Run: headless pygame with SDL's dummy video driver; simulated clock (each Clock.tick advances the game by its frame time, no real sleeping); random seed 0; keys injected as events and as key.get_pressed() state; no mouse input.
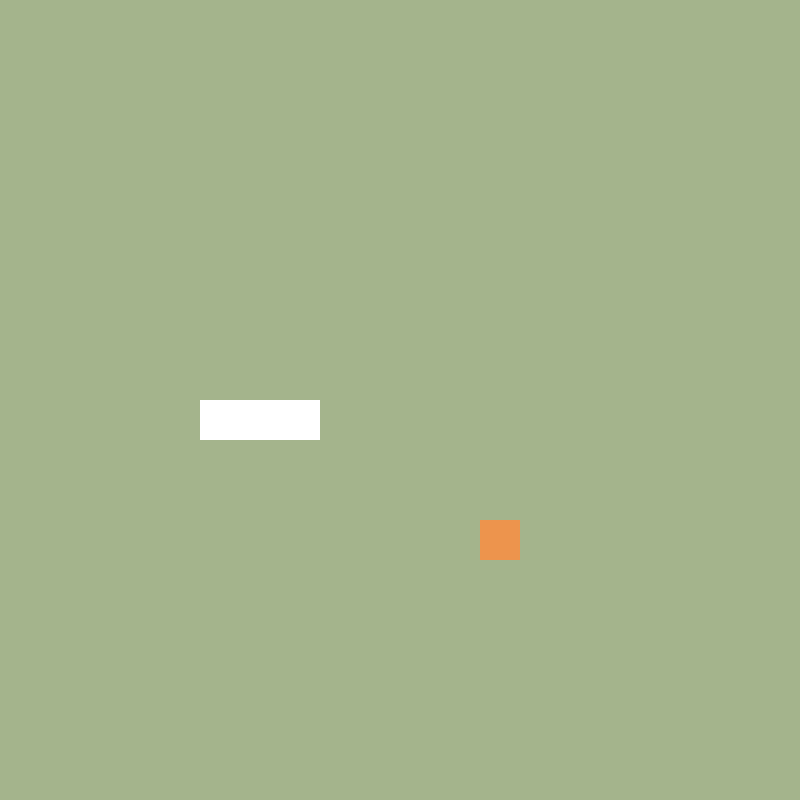
Frame 1 of 4 · flips 1–60 · no input
Frame 2 of 4 · flips 61–180 · tapped SPACE, RETURN · held RIGHT (→), D · screen unchanged from frame 1, image omitted
Frame 3 of 4 · flips 181–300 · held DOWN (↓), S · screen unchanged from frame 2, image omitted
Frame 4 of 4 · flips 301–420 · held LEFT (←), A, UP (↑), W · screen unchanged from frame 3, image omitted

The pygame program that drew these frames:

import pygame, sys, random
from pygame.math import Vector2
 
# creating a grid (kinda)
class SNAKE:
    #method to intit n create snake with starting pos
    #todo adding random starting pos 
    def __init__(self):
        self.body = [Vector2(7,10),Vector2(6,10),Vector2(5,10)]
        self.direction = Vector2(1,0) # only right movement
        self.new_part = False #allowing only one part to bet added // no new elements allowed for move_snake() at the beginning of the game
        
    # method to draw every part of snake     
    def draw_snake(self):
        for part in self.body:
            #draw a rect for every body part (self.body entrys)
            snake_rect = pygame.Rect(int(part.x * cell_size),int(part.y * cell_size),cell_size,cell_size) # vector float to int
            #draw them
            pygame.draw.rect(screen,(255,255,255),snake_rect)
    
    #method to move the snake every 150 milli sec's [timer]
    #the head ist moved to a ne block [dircetion input]
    #each block afterwards is moved to the block that used to be before it
    #than deleteing last block and coping the list, ready for a new input 
           
    def move_snake(self):
        if self.new_part == True:
            body_copy = self.body[:]
            body_copy.insert(0,body_copy[0] + self.direction) #inserting a the first pos of body list a new part with direction vector added
            self.body = body_copy[:] #copying new list into self.body attribut
            self.new_part = False
        else:
            body_copy = self.body[:-1] #deleting last entry in body list
            body_copy.insert(0,body_copy[0] + self.direction) #inserting a the first pos of body list a new part with direction vector added
            self.body = body_copy[:] #copying new list into self.body attribut
        
    def add_part(self):
        self.new_part = True #allow now that fruit and snake head are on same pos -> new part
class FRUIT:
    def __init__(self):
        self.randomize()# place fruit at random place at start of game 
        
    # draw the fruit on board
    def draw_fruit(self):
        #create it (x * cell_size,y * cell_size,w,h) // vector float to int
        fruit_rect = pygame.Rect(int(self.pos.x * cell_size),int(self.pos.y * cell_size),cell_size,cell_size)
        #draw it (main surface,color (RGB Tuple) ,rectangle(fruit_rect))
        pygame.draw.rect(screen,(237,148,77),fruit_rect)
        
    def randomize(self):
        self.x = random.randint(0,cell_count - 1) # random placements for x (for 0 till cell_count-1, too make sure it is always completly inside of the window)
        self.y = random.randint(0,cell_count - 1) # random placements for x (for 0 till cell_count-1, too make sure it is always completly inside of the window)
        self.pos = Vector2(self.x,self.y) # create x n y pos inside a Vectore
        
class MAIN: #game class to clean up game loop and can check relation
    def __init__(self):
        self.snake = SNAKE()
        self.fruit = FRUIT()
        
    def update(self): #update game, move snake and check for collision between snake n fruit / game over statements
        self.snake.move_snake()
        self.check_food()
        self.check_over()
        
    def draw(self): #create snake / draw it 
        self.fruit.draw_fruit()
        self.snake.draw_snake()
        
    def check_food(self): #check for collision
        if self.fruit.pos == self.snake.body[0]:
            #reposition fruit
            self.fruit.randomize()
            #add part to snake
            self.snake.add_part()
            #check if true 
            print('snack')
    
    def check_over(self):
        #check hit wall
        if not 0 <= self.snake.body[0].x < cell_count or not 0 <= self.snake.body[0].y < cell_count: #game has 19 tiles so < cell_count
            print('fail')
        #check if snake hits itself
        for part in self.snake.body[1:]:
            if part == self.snake.body[0]:
                print('fail')

    def game_over(self):
        pygame.quit()
        sys.exit()


pygame.init()
pygame.display.set_caption("Snake and chilly") #name of the window
cell_size = 40
cell_count = 20
window_resolution = (cell_size*cell_count, cell_size*cell_count) #window size
running = True

screen = pygame.display.set_mode(window_resolution)
clock = pygame.time.Clock() 

#[event timer] every 150 milli sec's
SCREEN_UPDATE = pygame.USEREVENT #event capitalised in pygame by convention 
pygame.time.set_timer(SCREEN_UPDATE,150) 

main_game = MAIN()

#[event loop]
while running:
    for event in pygame.event.get():
        if event.type == pygame.QUIT: #quiting game and stop running it
            pygame.quit()
            sys.exit()
        #always move the snake, every 150 milli sec's    
        if event.type == SCREEN_UPDATE:
            main_game.update()
        #[direct input]
        if event.type == pygame.KEYDOWN:
            #UP
            if event.key == pygame.K_UP:
                if main_game.snake.direction.y != 1: #if snake moves downwards (direction y = 1) -> cant move straight upwards
                    main_game.snake.direction = Vector2(0,-1)
            #DOWN    
            if event.key == pygame.K_DOWN:
                main_game.snake.direction = Vector2(0,1)
            #RIGHT   
            if event.key == pygame.K_RIGHT:
                main_game.snake.direction = Vector2(1,0)
            #LEFT
            if event.key == pygame.K_LEFT:
                main_game.snake.direction = Vector2(-1,0)

    screen.fill((164,180,140))
    main_game.draw()
    pygame.display.update()
    clock.tick(60) #60 frames max per sec
